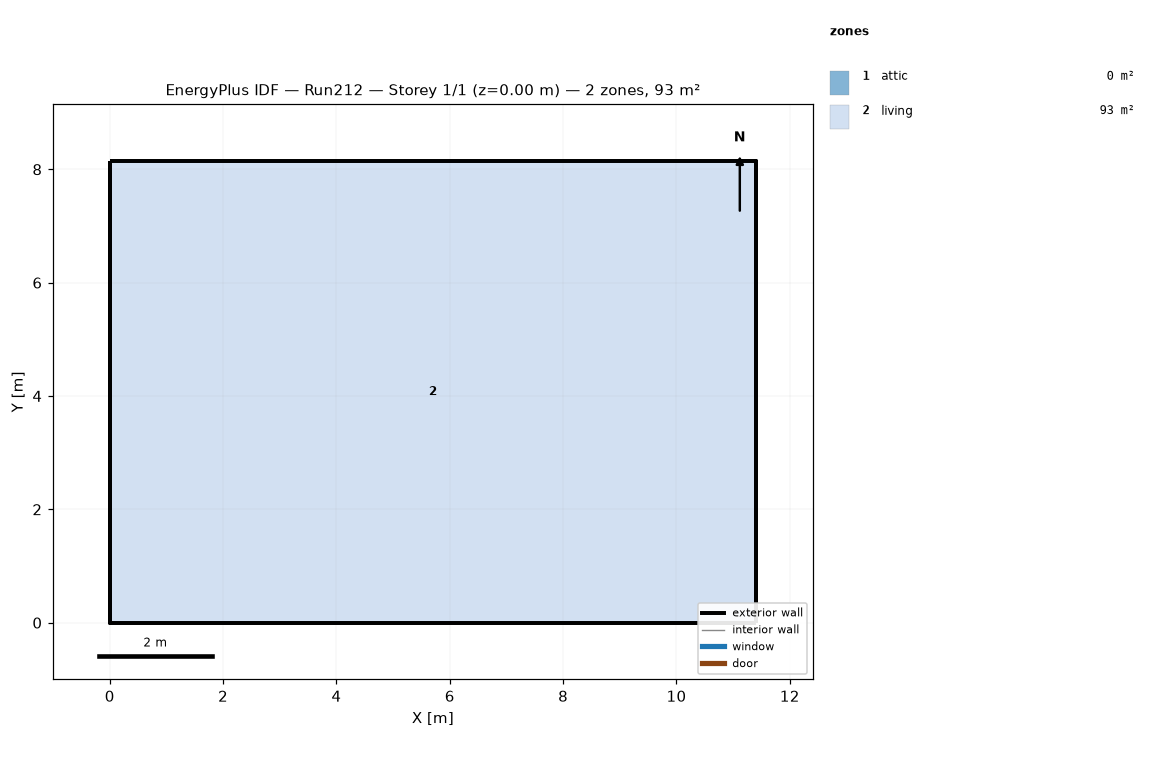
=== STOREY PLAN SPEC (per zone: floor XY polygon, exterior-wall plan segments, windows/doors) ===
zone 1: attic  (0.0 m²)
  exterior wall: (11.40, 0.00) – (11.40, 8.15) – (11.40, 4.07)  [12.2 m]
  exterior wall: (0.00, 8.15) – (0.00, 0.00) – (0.00, 4.07)  [12.2 m]
zone 2: living  (92.9 m²)
  floor: (0.00, 0.00) (0.00, 8.15) (11.40, 8.15) (11.40, 0.00)
  exterior wall: (0.00, 0.00) – (11.40, 0.00)  [11.4 m]
  exterior wall: (11.40, 0.00) – (11.40, 8.15)  [8.1 m]
  exterior wall: (11.40, 8.15) – (0.00, 8.15)  [11.4 m]
  exterior wall: (0.00, 8.15) – (0.00, 0.00)  [8.1 m]

=== DERIVED (storey summary) ===
Building: Run212
Storey: 1 of 1  (floor level z = 0.00 m)
Storey gross floor area: 92.9 m²
Zones on this storey: 2
  - attic: floor 0.0 m²; exterior wall 24.4 m (11.2 m²); WWR 0.0%
  - living: floor 92.9 m²; exterior wall 39.1 m (143.0 m²); WWR 0.0%
Zone adjacency: (none detected)